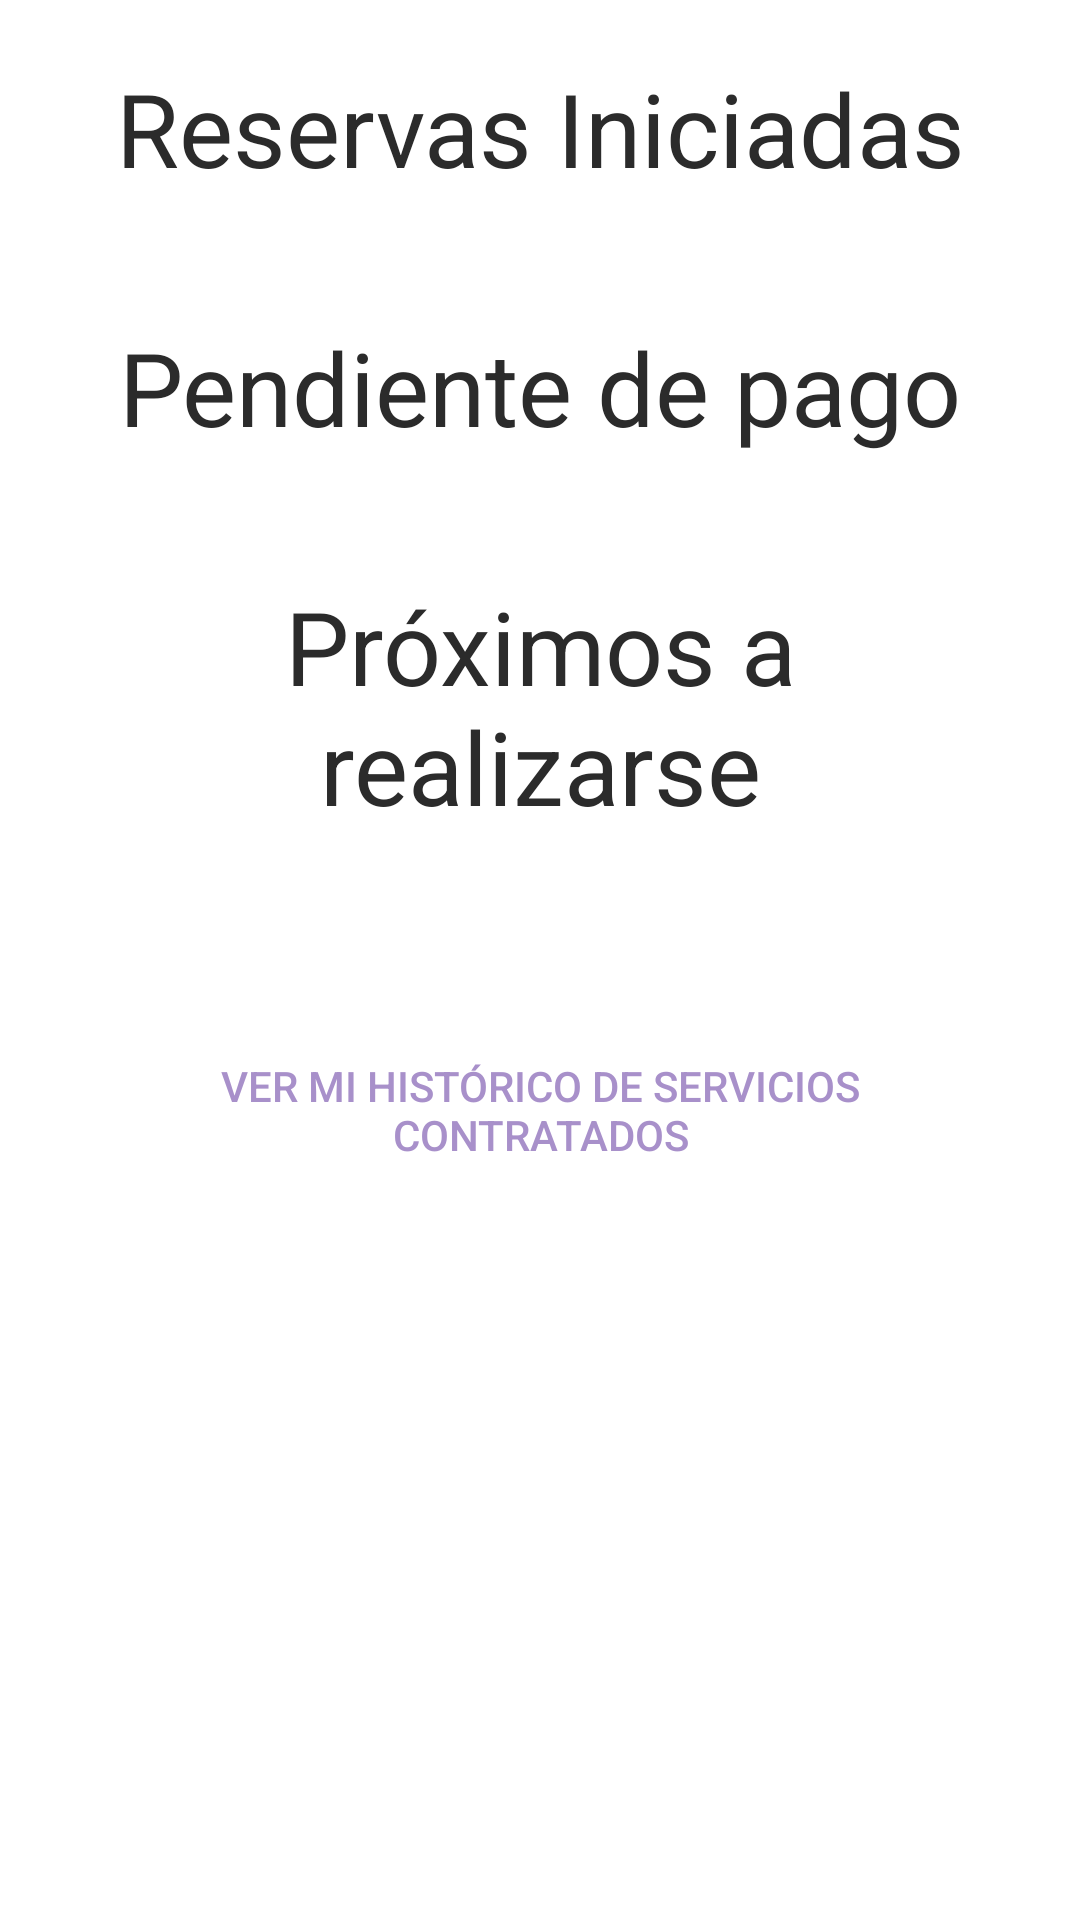

Layout XML and referenced resources for this Android screen:
<!-- AndroidManifest.xml: application theme Theme.ProPPle -->
<!-- res/layout/servicios_contratados_fragment.xml -->
<?xml version="1.0" encoding="utf-8"?>
<androidx.constraintlayout.widget.ConstraintLayout xmlns:android="http://schemas.android.com/apk/res/android"
    xmlns:app="http://schemas.android.com/apk/res-auto"
    xmlns:tools="http://schemas.android.com/tools"
    android:layout_width="match_parent"
    android:layout_height="match_parent"
    tools:context=".fragments.cliente.ServiciosContratadosFragment" >

    <ScrollView
        android:layout_width="match_parent"
        android:layout_height="match_parent"
        android:background="@color/banco_negro"
        app:layout_constraintBottom_toBottomOf="parent"
        app:layout_constraintEnd_toEndOf="parent"
        app:layout_constraintStart_toStartOf="parent"
        app:layout_constraintTop_toTopOf="parent">

        <LinearLayout
            android:layout_width="match_parent"
            android:layout_height="wrap_content"
            android:background="@color/banco_negro"
            android:orientation="vertical">

            <TextView
                android:id="@+id/textView18"
                android:layout_width="match_parent"
                android:layout_height="match_parent"
                android:background="@color/banco_negro"
                android:padding="20dp"
                android:text="Reservas Iniciadas"
                android:textAlignment="center"
                android:textColor="@color/negro_blaco"
                android:textSize="34sp" />

            <androidx.recyclerview.widget.RecyclerView
                android:id="@+id/recIniciado"
                android:layout_width="match_parent"
                android:layout_height="match_parent"
                android:layout_marginBottom="1dp" />

            <TextView
                android:id="@+id/textView13"
                android:layout_width="match_parent"
                android:layout_height="match_parent"
                android:background="@color/banco_negro"
                android:gravity="center"
                android:padding="20dp"
                android:text="Pendiente de pago"
                android:textColor="@color/negro_blaco"
                android:textSize="34sp" />

            <androidx.recyclerview.widget.RecyclerView
                android:id="@+id/recPendientePago"
                android:layout_width="match_parent"
                android:layout_height="match_parent"
                android:layout_marginBottom="1dp" />

            <TextView
                android:id="@+id/textView15"
                android:layout_width="match_parent"
                android:layout_height="wrap_content"

                android:background="@color/banco_negro"
                android:gravity="center"
                android:padding="20dp"
                android:text="Próximos a realizarse"
                android:textColor="@color/negro_blaco"
                android:textSize="34sp" />

            <androidx.recyclerview.widget.RecyclerView
                android:id="@+id/recProximoRealizar"
                android:layout_width="match_parent"
                android:layout_height="match_parent"
                android:layout_marginBottom="24dp"
                android:background="@color/banco_negro">

            </androidx.recyclerview.widget.RecyclerView>

            <Button
                android:id="@+id/btnOlvide2"
                android:layout_width="300dp"
                android:layout_height="wrap_content"
                android:layout_gravity="center_horizontal"
                android:layout_marginTop="24dp"
                android:layout_marginBottom="30dp"
                android:background="#00FFFFFF"
                android:text="Ver mi histórico de servicios contratados"
                android:textAlignment="center"
                android:textColor="@color/rosa_para_input"
                android:textSize="14sp" />
        </LinearLayout>
    </ScrollView>

</androidx.constraintlayout.widget.ConstraintLayout>
<!-- resources referenced by this layout -->
<resources>
  <color name="banco_negro">#2B2B2B</color>
  <color name="negro_blaco">#FFF</color>
  <color name="rosa_para_input">#A890CA</color>
  <style name="Theme.ProPPle" parent="Theme.MaterialComponents.DayNight.DarkActionBar">
          
          <item name="colorPrimary">@color/purple_500</item>
          <item name="colorPrimaryVariant">@color/purple_700</item>
          <item name="colorOnPrimary">@color/white</item>
          
          <item name="colorSecondary">@color/teal_200</item>
          <item name="colorSecondaryVariant">@color/teal_700</item>
          <item name="colorOnSecondary">@color/black</item>
          
          <item name="android:statusBarColor" tools:targetApi="l">?attr/colorPrimaryVariant</item>
          
      </style>
  <color name="purple_500">#FF6200EE</color>
  <color name="purple_700">#FF3700B3</color>
  <color name="white">#FFFFFFFF</color>
  <color name="teal_200">#FF03DAC5</color>
  <color name="teal_700">#FF018786</color>
  <color name="black">#FF000000</color>
</resources>
